Image classification data set "Children Dataset" (KaiserTrelles/Cardiac-Decision-Support-System-IoMT-AI-DDS on GitHub). Class labels (8): AFIB, AVNRT, AVRT, atrial paced, normal, PJC, preexcitated PAC, ventricular paced.

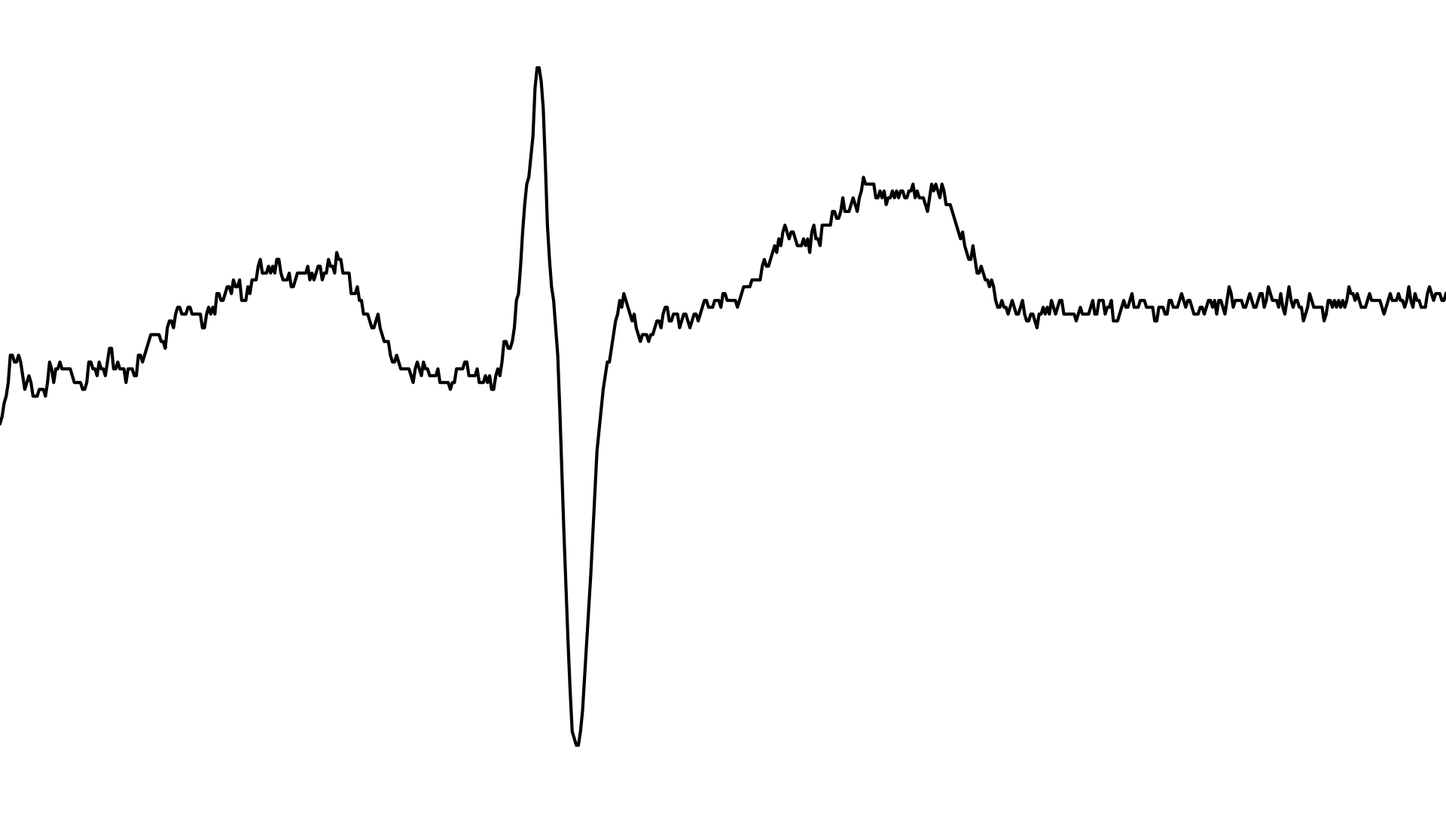
Label: AVRT

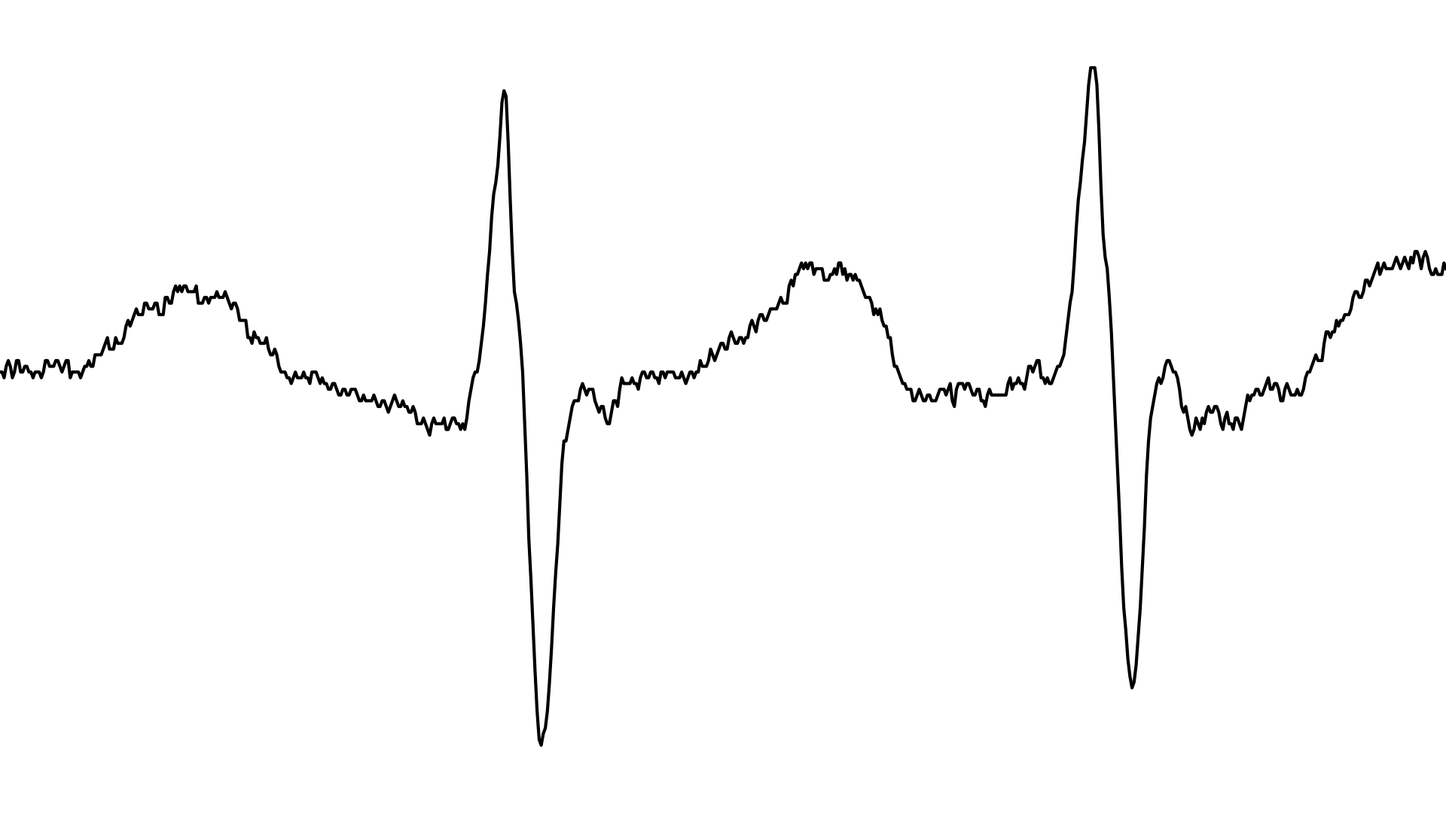
Label: AFIB

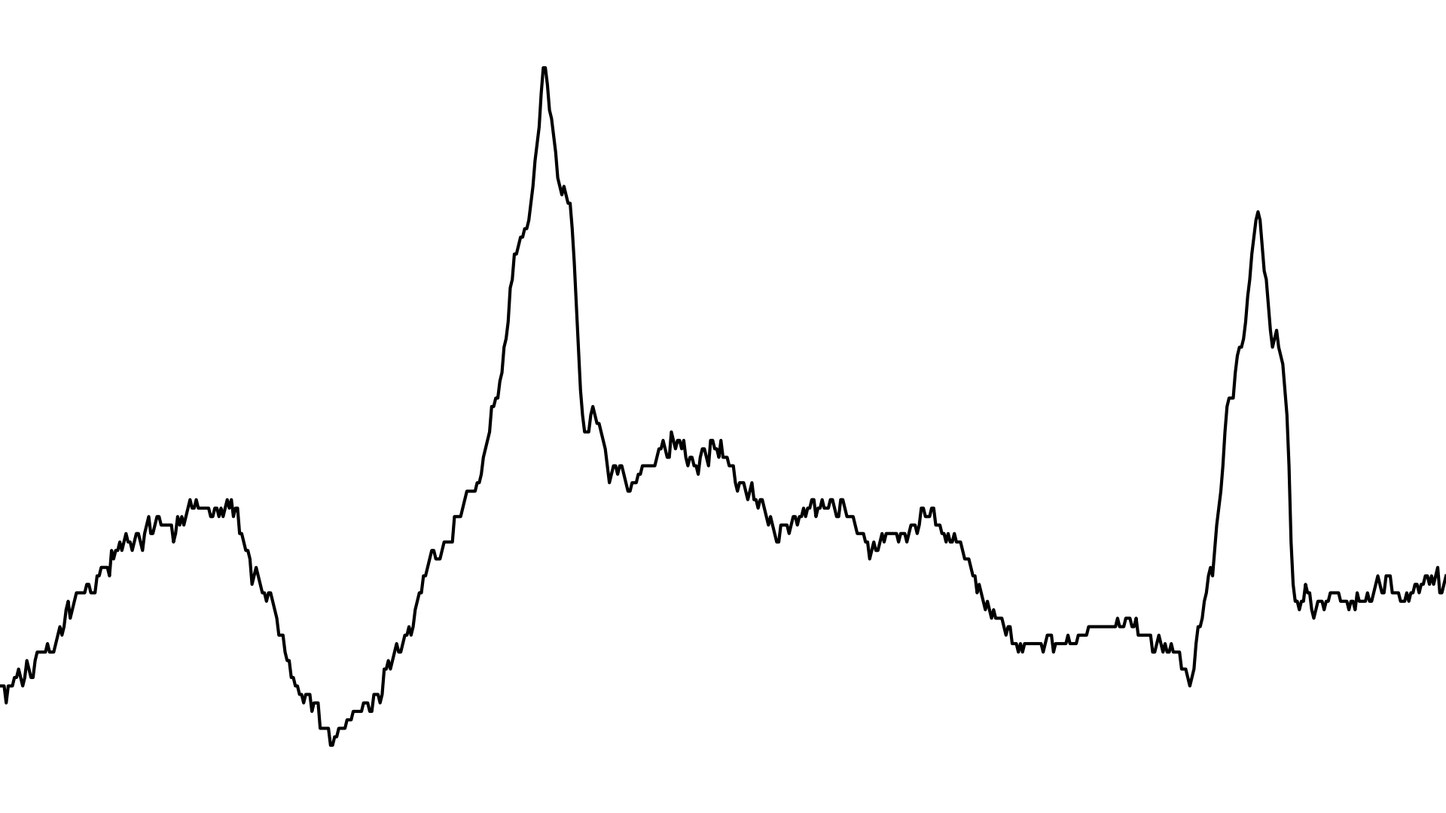
Label: AVNRT

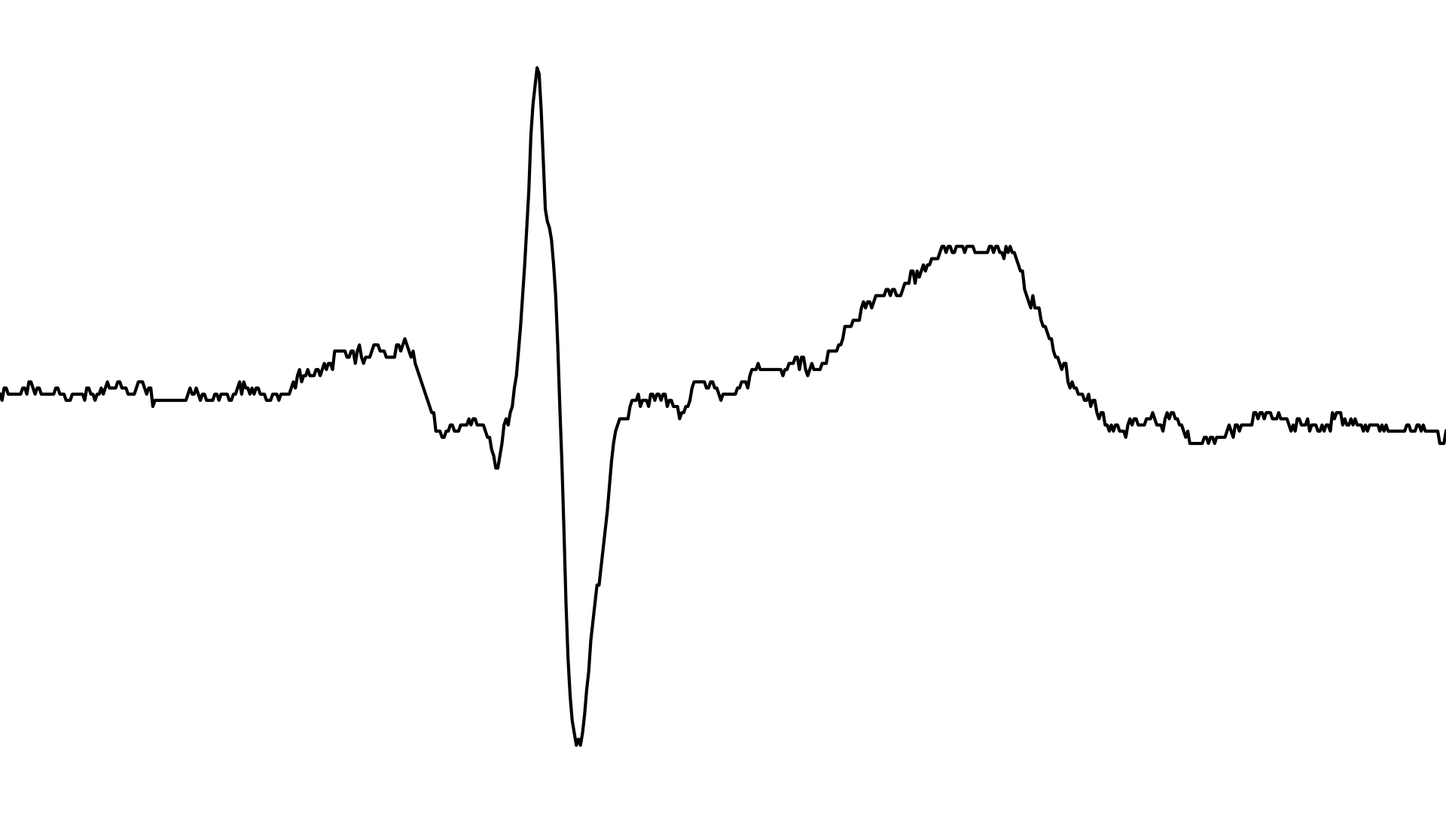
Label: normal

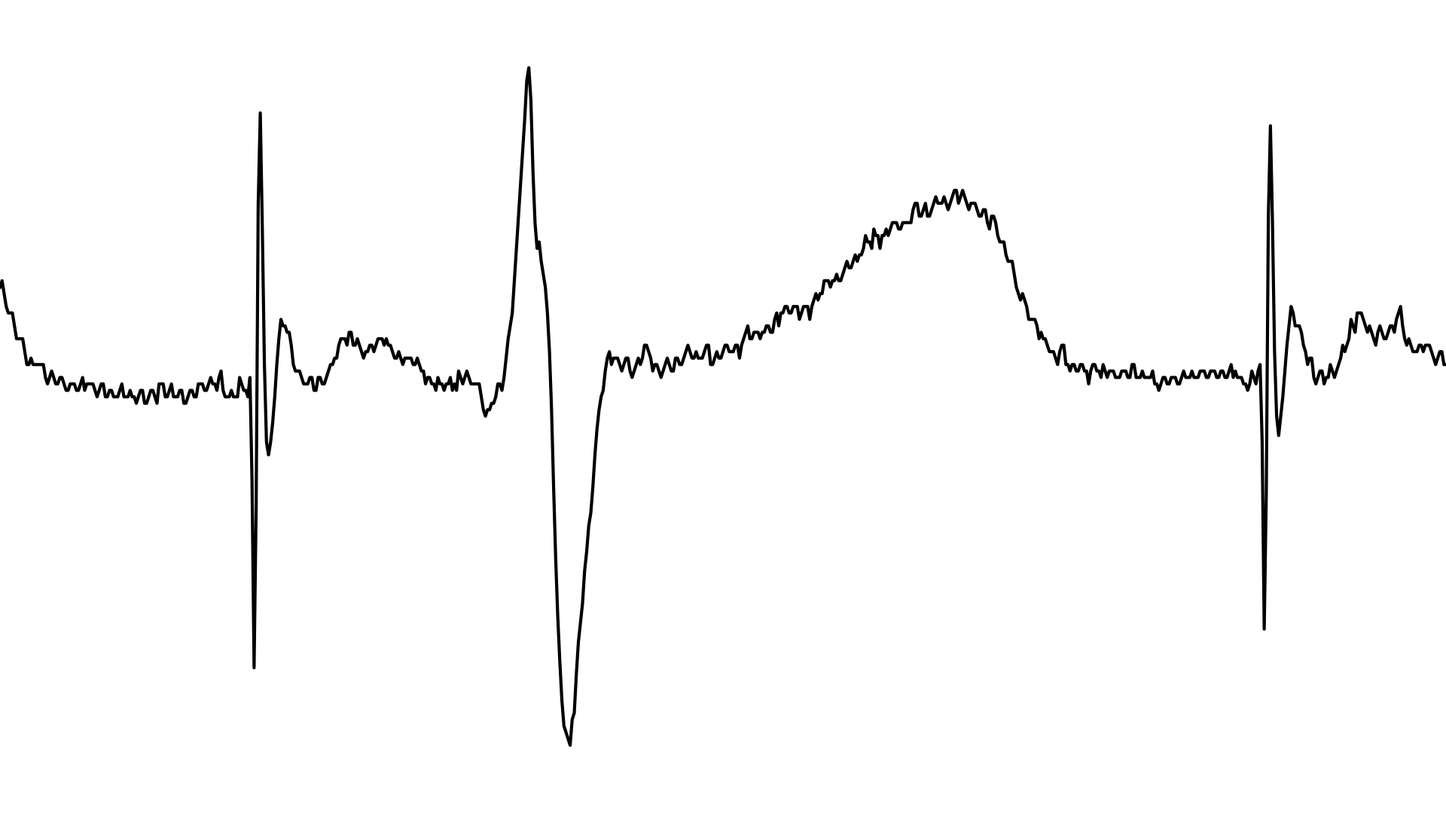
Label: atrial paced

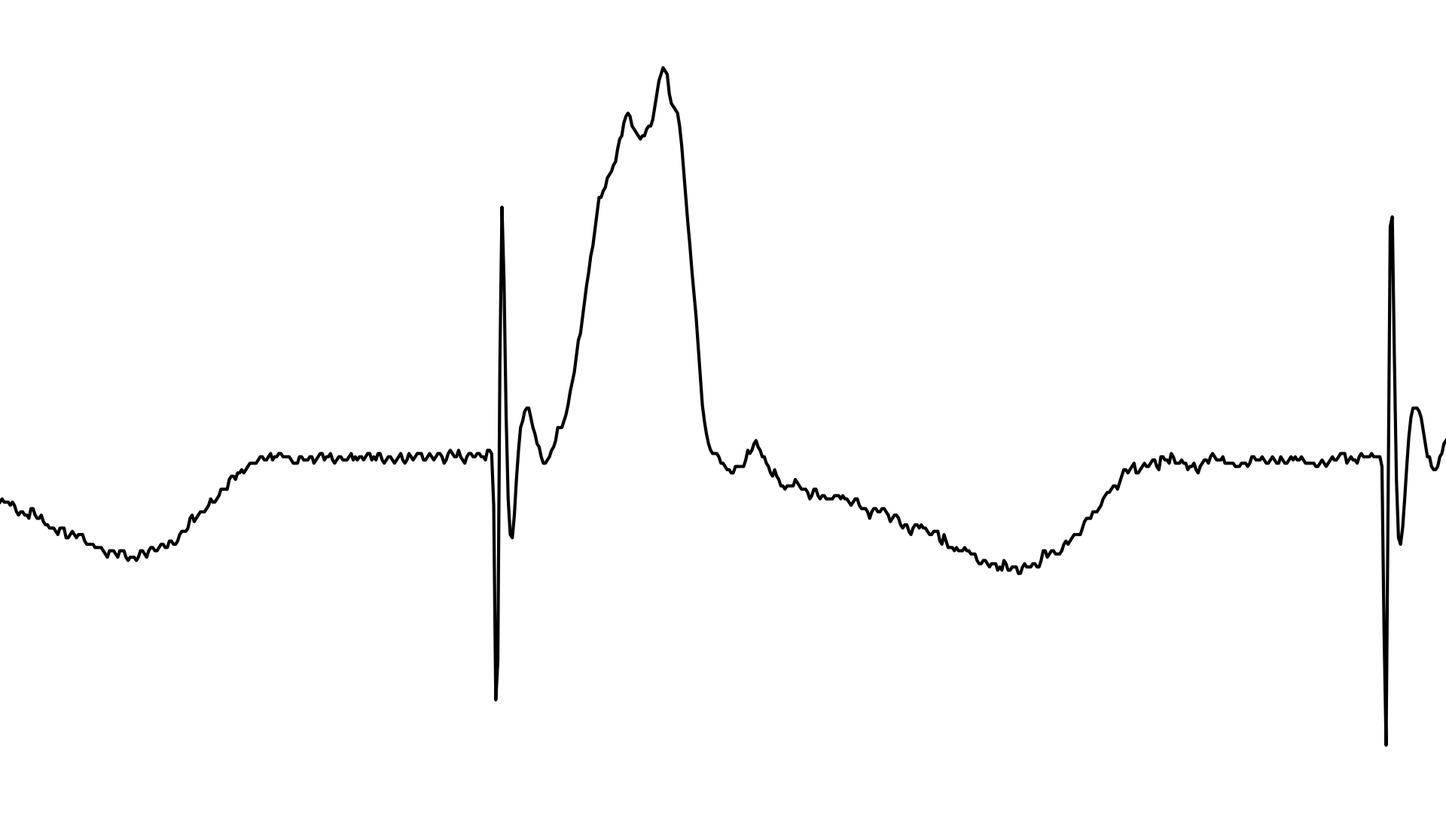
Label: ventricular paced
